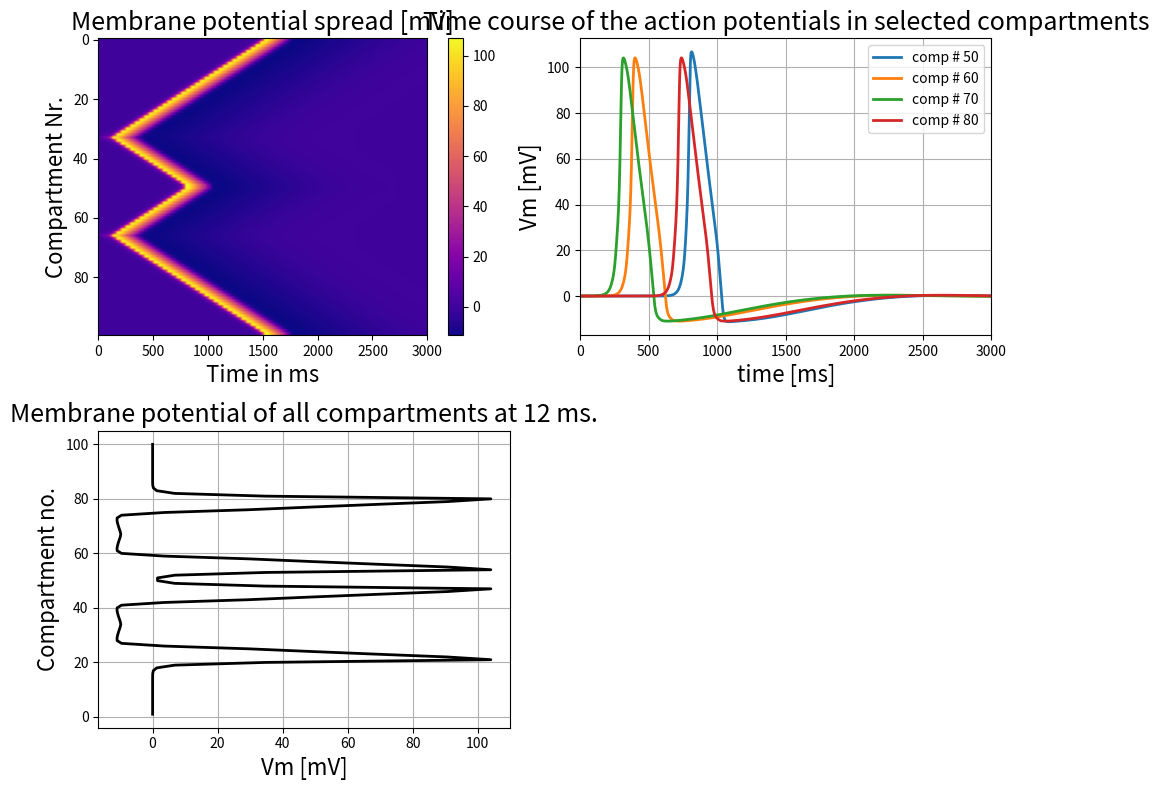

The script that saved this image:
import numpy as np
import matplotlib.pyplot as plt
from scipy.linalg import solve

class HHFormulas:
    def __init__(self):
        self.Vm = None
        self.dt = None
        self.k = None
        self.T = 6.3
        self.gK = 36
        self.eK = -12
        self.gNa = 120
        self.eNa = 115
        self.gL = 0.3
        self.eL = 10.6
        self.alpha_m = None
        self.alpha_n = None
        self.alpha_h = None
        self.beta_m = None
        self.beta_n = None
        self.beta_h = None
        self.tau_m = None
        self.tau_n = None
        self.tau_h = None
        self.p_m = None
        self.p_n = None
        self.p_h = None
        self.m = None
        self.n = None
        self.h = None
        self.iK = None
        self.iNa = None
        self.iL = None

    def calc_all(self):
        self.calculate_gates_and_time_constants()
        self.calculate_mnh()
        self.calculate_currents()

    def calculate_gates_and_time_constants(self):
        self.k_fcn()
        self.alpha_m_fcn()
        self.alpha_n_fcn()
        self.alpha_h_fcn()
        self.beta_m_fcn()
        self.beta_n_fcn()
        self.beta_h_fcn()
        self.tau_m_fcn()
        self.tau_n_fcn()
        self.tau_h_fcn()
        self.p_m_fcn()
        self.p_n_fcn()
        self.p_h_fcn()

    def calculate_mnh(self):
        if self.m is None:
            self.m = self.p_m
            self.n = self.p_n
            self.h = self.p_h
        else:
            self.m_fcn()
            self.n_fcn()
            self.h_fcn()

    def calculate_currents(self):
        self.ik_fcn()
        self.ina_fcn()
        self.il_fcn()

    def tau_m_fcn(self):
        self.tau_m = 1. / (self.alpha_m + self.beta_m)

    def tau_n_fcn(self):
        self.tau_n = 1. / (self.alpha_n + self.beta_n)

    def tau_h_fcn(self):
        self.tau_h = 1. / (self.alpha_h + self.beta_h)

    def p_m_fcn(self):
        self.p_m = self.alpha_m / (self.alpha_m + self.beta_m)

    def p_n_fcn(self):
        self.p_n = self.alpha_n / (self.alpha_n + self.beta_n)

    def p_h_fcn(self):
        self.p_h = self.alpha_h / (self.alpha_h + self.beta_h)

    def alpha_m_fcn(self):
        self.alpha_m = (2.5 - 0.1 * self.Vm) / (np.exp(2.5 - 0.1 * self.Vm) - 1)

    def beta_m_fcn(self):
        self.beta_m = 4 * np.exp(-self.Vm / 18)

    def alpha_n_fcn(self):
        self.alpha_n = (0.1 - 0.01 * self.Vm) / (np.exp(1 - 0.1 * self.Vm) - 1)

    def beta_n_fcn(self):
        self.beta_n = 0.125 * np.exp(-self.Vm / 80)

    def alpha_h_fcn(self):
        self.alpha_h = 0.07 * np.exp(-self.Vm / 20)

    def beta_h_fcn(self):
        self.beta_h = 1 / (np.exp((3 - 0.1 * self.Vm)) + 1)

    def m_fcn(self):
        self.m = self.m + self.dt * self.k * (self.alpha_m * (1 - self.m) - self.beta_m * self.m)

    def n_fcn(self):
        self.n = self.n + self.dt * self.k * (self.alpha_n * (1 - self.n) - self.beta_n * self.n)

    def h_fcn(self):
        self.h = self.h + self.dt * self.k * (self.alpha_h * (1 - self.h) - self.beta_h * self.h)

    def k_fcn(self):
        self.k = 3 ** (0.1 * (self.T - 6.3))

    def ik_fcn(self):
        self.iK = self.gK * self.n ** 4 * (self.Vm - self.eK)

    def ina_fcn(self):
        self.iNa = self.gNa * self.m ** 3 * self.h * (self.Vm - self.eNa)

    def il_fcn(self):
        self.iL = self.gL * (self.Vm - self.eL)


# Create an instance of the HHFormulas class
hh = HHFormulas()

# Define some parameters
hh.dt = 0.01
hh.Vm = 0

# Calculate all
hh.calc_all()

# Define parameters
g_Na = 120e-3  # conductance Sodium [ms/cm2]
g_K = 39e-3    # conductance Potassium [ms/cm2]
g_L = 0.3e-3   # conductance leak [ms/cm2]

v_Na = 115e-3   # voltage Sodium [mV]
v_K = -12e-3    # voltage Potassium [mV]
v_L = 10.6e-3   # voltage leak [mV]
v_Rest = -70e-3  # resting potential [mV]

cm = 1e-6        # membrane capacity [uF/cm2]

p_Axon = 0.1e3   # density axon [kOhm*cm]
r_Axon = 2e-4    # radius axon [cm]
L_comp = 0.1e-4  # length compartment [cm]


# time
dt = 0.01
t = np.arange(dt, 50 + dt, dt)

# compartments
n = 100

# membrane
Cm = 1
Rm = 10

# membrane voltage
Vm = np.zeros((n, len(t)))

# axon
p = 0.1        # conductance for the axon
L = 1e-6       # length for 1 compartment
r = 2e-4       # radius for the axon

# main script formula 2.43
Ra = (p * L) / (np.pi * r ** 2)  # resistance of the axon

# connectivity matrix
c = np.ones((n, 1)) * -2
c[0] = -1
c[-1] = -1

C = np.diag(c[:, 0], 0)
C = C + np.diag(np.ones(n - 1), 1)
C = C + np.diag(np.ones(n - 1), -1)

# part A from exercise_5_slides page 7/9
A = np.eye(n) - (dt / (Cm * Ra)) * C

# stimulus current
Istim = np.zeros((n, len(t)))

# Higher stimulation = more APs
Istim[n // 3, :100] = 30
Istim[n // 3 * 2, :100] = 30

for idx in range(len(t) - 1):
    # calculate all values from class hh_formula
    hh.calc_all()

    # calculate membrane current
    Im = hh.iNa + hh.iK + hh.iL

    # part b from exercise_5_slides page 7/9
    b = Vm[:, idx] + dt / (Cm * Ra) * (-Im + Istim[:, idx])

    # "x"
    Vm[:, idx + 1] = solve(A, b)
    hh.Vm = Vm[:, idx + 1]

# main script figure 2.11 top+botton
plt.figure(figsize=(10, 8))

plt.subplot(2, 2, 1)
plt.imshow(Vm, aspect='auto', cmap = "plasma")
plt.colorbar()
plt.title('Membrane potential spread [mV]', fontsize=18)
plt.xlabel('Time in ms', fontsize=16)
plt.ylabel('Compartment Nr.', fontsize=16)
plt.xlim(0, 3000)

plt.subplot(2, 2, 2)
compartments_to_plot = [50, 60, 70, 80]
for comp in compartments_to_plot:
    plt.plot(Vm[comp, :], linewidth=2, label=f'comp # {comp}')
plt.legend()
plt.xlabel('time [ms]', fontsize=16)
plt.ylabel('Vm [mV]', fontsize=16)
plt.title('Time course of the action potentials in selected compartments', fontsize=18)
plt.grid(True)
plt.xlim(0, 3000)

plt.subplot(2, 2, 3)
plt.plot(Vm[:, 700], np.arange(1, 101), linewidth=2, color='black')
plt.xlabel('Vm [mV]', fontsize=16)
plt.ylabel('Compartment no.', fontsize=16)
plt.title('Membrane potential of all compartments at 12 ms.', fontsize=18)
plt.grid(True)

plt.tight_layout()
plt.show()
